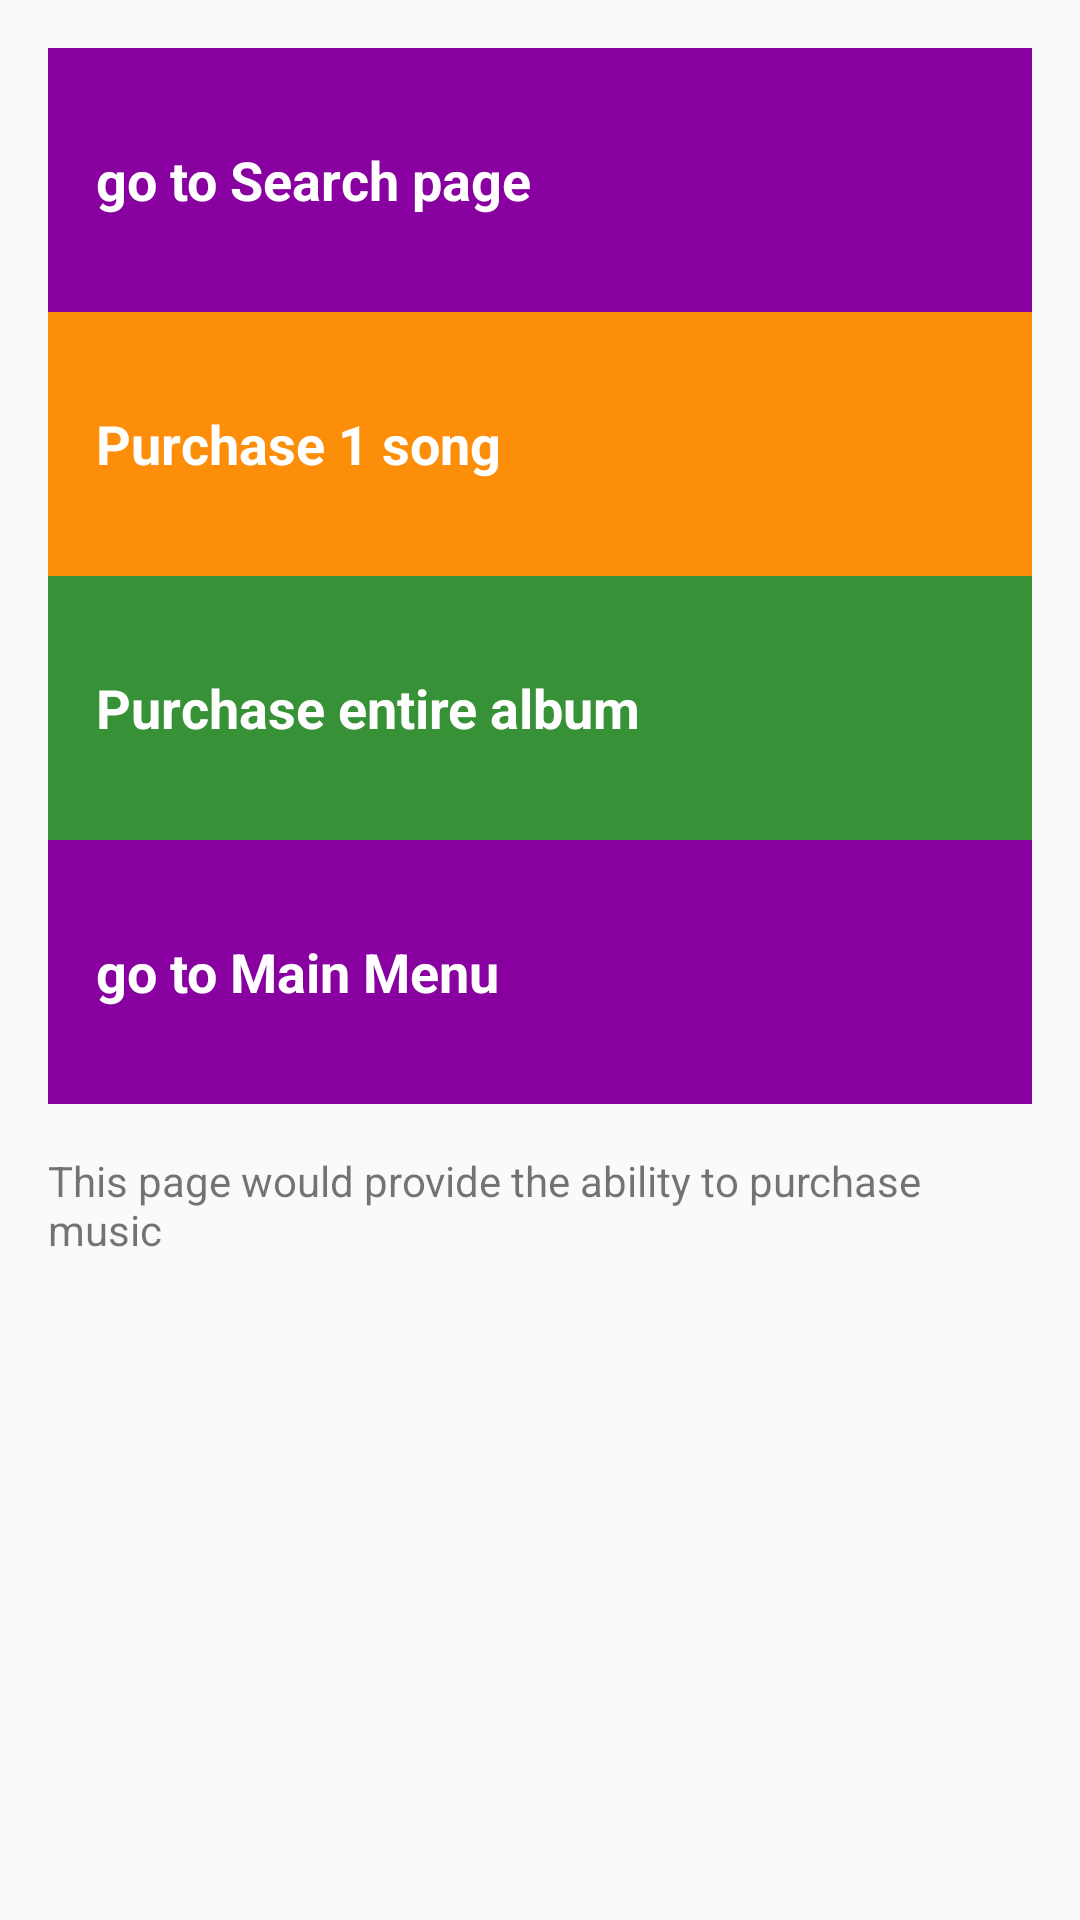

Android layout source for this screen:
<!-- AndroidManifest.xml: application theme AppTheme -->
<!-- res/layout/activity_purchase.xml -->
<?xml version="1.0" encoding="utf-8"?>
<RelativeLayout xmlns:android="http://schemas.android.com/apk/res/android"
    xmlns:tools="http://schemas.android.com/tools"
    android:id="@+id/activity_purchase"
    android:layout_width="match_parent"
    android:layout_height="match_parent"
    android:paddingBottom="@dimen/activity_vertical_margin"
    android:paddingLeft="@dimen/activity_horizontal_margin"
    android:paddingRight="@dimen/activity_horizontal_margin"
    android:paddingTop="@dimen/activity_vertical_margin"
    tools:context="com.example.android.musicapp.PurchaseActivity">

    <TextView
        android:id="@+id/search"
        style="@style/CategoryStyle"
        android:background="@color/category_purchase"
        android:text="@string/category_gotosearch" />

    <TextView
        android:layout_below="@id/search"
        android:id="@+id/purchasesong"
        style="@style/CategoryStyle"
        android:background="@color/category_catalog"
        android:text="Purchase 1 song" />

    <TextView
        android:layout_below="@id/purchasesong"
        android:id="@+id/purchasealbum"
        style="@style/CategoryStyle"
        android:background="@color/category_nowplaying"
        android:text="Purchase entire album" />

    <TextView
        android:layout_below="@id/purchasealbum"
        android:id="@+id/main"
        style="@style/CategoryStyle"
        android:background="@color/category_purchase"
        android:text="@string/category_gotomain" />

    <TextView
        android:layout_below="@id/main"
        android:layout_width="match_parent"
        android:layout_height="match_parent"
        android:layout_marginBottom="16dp"
        android:layout_marginTop="16dp"
        android:text="This page would provide the ability to purchase music" />

</RelativeLayout>
<!-- resources referenced by this layout -->
<resources>
  <color name="category_catalog">#FD8E09</color>
  <color name="category_nowplaying">#379237</color>
  <color name="category_purchase">#8800A0</color>
  <dimen name="activity_horizontal_margin">16dp</dimen>
  <dimen name="activity_vertical_margin">16dp</dimen>
  <string name="category_gotomain">go to Main Menu</string>
  <string name="category_gotosearch">go to Search page</string>
  <style name="CategoryStyle">
          <item name="android:layout_width">match_parent</item>
          <item name="android:layout_height">@dimen/list_item_height</item>
          <item name="android:gravity">center_vertical</item>
          <item name="android:padding">16dp</item>
          <item name="android:textColor">@android:color/white</item>
          <item name="android:textStyle">bold</item>
          <item name="android:textAppearance">?android:textAppearanceMedium</item>
      </style>
  <style name="AppTheme" parent="Theme.AppCompat.Light.DarkActionBar">
          
          <item name="colorPrimary">@color/colorPrimary</item>
          <item name="colorPrimaryDark">@color/colorPrimaryDark</item>
          <item name="colorAccent">@color/colorAccent</item>
      </style>
  <dimen name="list_item_height">88dp</dimen>
  <color name="colorPrimary">#3F51B5</color>
  <color name="colorPrimaryDark">#303F9F</color>
  <color name="colorAccent">#FF4081</color>
</resources>
